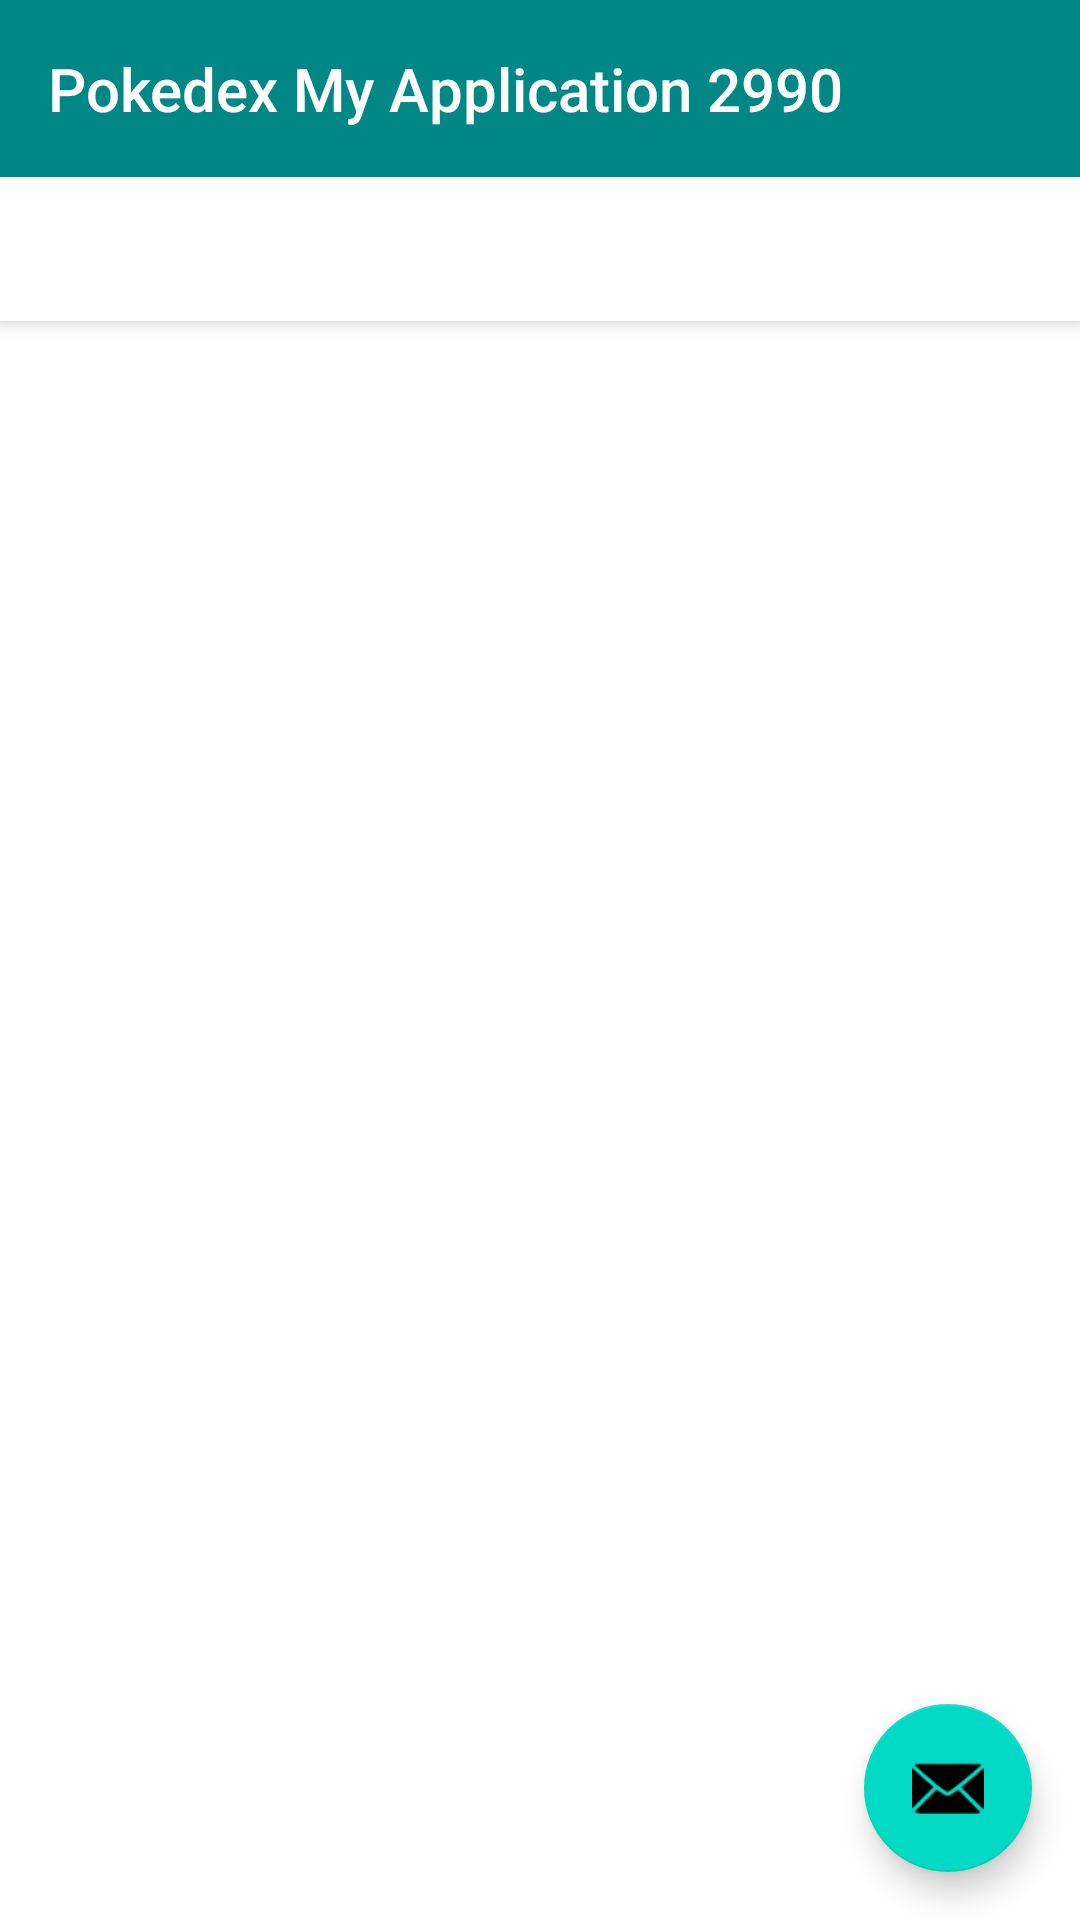

Write the Android layout XML for this screen, with the resource values it uses.
<!-- AndroidManifest.xml: application theme Theme.PokedexMyApplication2990 -->
<!-- res/layout/activity_detail_type.xml -->
<?xml version="1.0" encoding="utf-8"?>
<androidx.coordinatorlayout.widget.CoordinatorLayout xmlns:android="http://schemas.android.com/apk/res/android"
    xmlns:app="http://schemas.android.com/apk/res-auto"
    xmlns:tools="http://schemas.android.com/tools"
    android:layout_width="match_parent"
    android:layout_height="match_parent"
    tools:context=".type.detailType.DetailTypeActivity">

    <com.google.android.material.appbar.AppBarLayout
        android:layout_width="match_parent"
        android:layout_height="wrap_content"
        android:theme="@style/Theme.PokedexMyApplication2990.AppBarOverlay">

        <TextView
            android:id="@+id/title"
            android:layout_width="wrap_content"
            android:layout_height="wrap_content"
            android:gravity="center"
            android:minHeight="?actionBarSize"
            android:padding="@dimen/appbar_padding"
            android:text="@string/app_name"
            android:textAppearance="@style/TextAppearance.Widget.AppCompat.Toolbar.Title" />

        <com.google.android.material.tabs.TabLayout
            android:id="@+id/tabs"
            android:layout_width="match_parent"
            android:layout_height="wrap_content" />
    </com.google.android.material.appbar.AppBarLayout>

    <androidx.viewpager.widget.ViewPager
        android:id="@+id/view_pager"
        android:layout_width="match_parent"
        android:layout_height="match_parent"
        app:layout_behavior="@string/appbar_scrolling_view_behavior" />

    <com.google.android.material.floatingactionbutton.FloatingActionButton
        android:id="@+id/fab"
        android:layout_width="wrap_content"
        android:layout_height="wrap_content"
        android:layout_gravity="bottom|end"
        android:layout_marginEnd="@dimen/fab_margin"
        android:layout_marginBottom="16dp"
        app:srcCompat="@android:drawable/ic_dialog_email" />
</androidx.coordinatorlayout.widget.CoordinatorLayout>
<!-- resources referenced by this layout -->
<resources>
  <dimen name="appbar_padding">16dp</dimen>
  <dimen name="fab_margin">16dp</dimen>
  <string name="app_name">Pokedex My Application 2990</string>
  <style name="Theme.PokedexMyApplication2990.AppBarOverlay" parent="ThemeOverlay.AppCompat.Dark.ActionBar" />
  <style name="Theme.PokedexMyApplication2990" parent="Theme.MaterialComponents.DayNight.DarkActionBar">
          
          <item name="colorPrimary">@color/purple_500</item>
          <item name="colorPrimaryVariant">@color/purple_700</item>
          <item name="colorOnPrimary">@color/white</item>
          
          <item name="colorSecondary">@color/teal_200</item>
          <item name="colorSecondaryVariant">@color/teal_700</item>
          <item name="colorOnSecondary">@color/black</item>
          
          <item name="android:statusBarColor" tools:targetApi="l">?attr/colorPrimaryVariant</item>
          
      </style>
  <color name="purple_500">#FF018786</color>
  <color name="purple_700">#FF018786</color>
  <color name="white">#FFFFFFFF</color>
  <color name="teal_200">#FF03DAC5</color>
  <color name="teal_700">#FF018786</color>
  <color name="black">#FF000000</color>
</resources>
